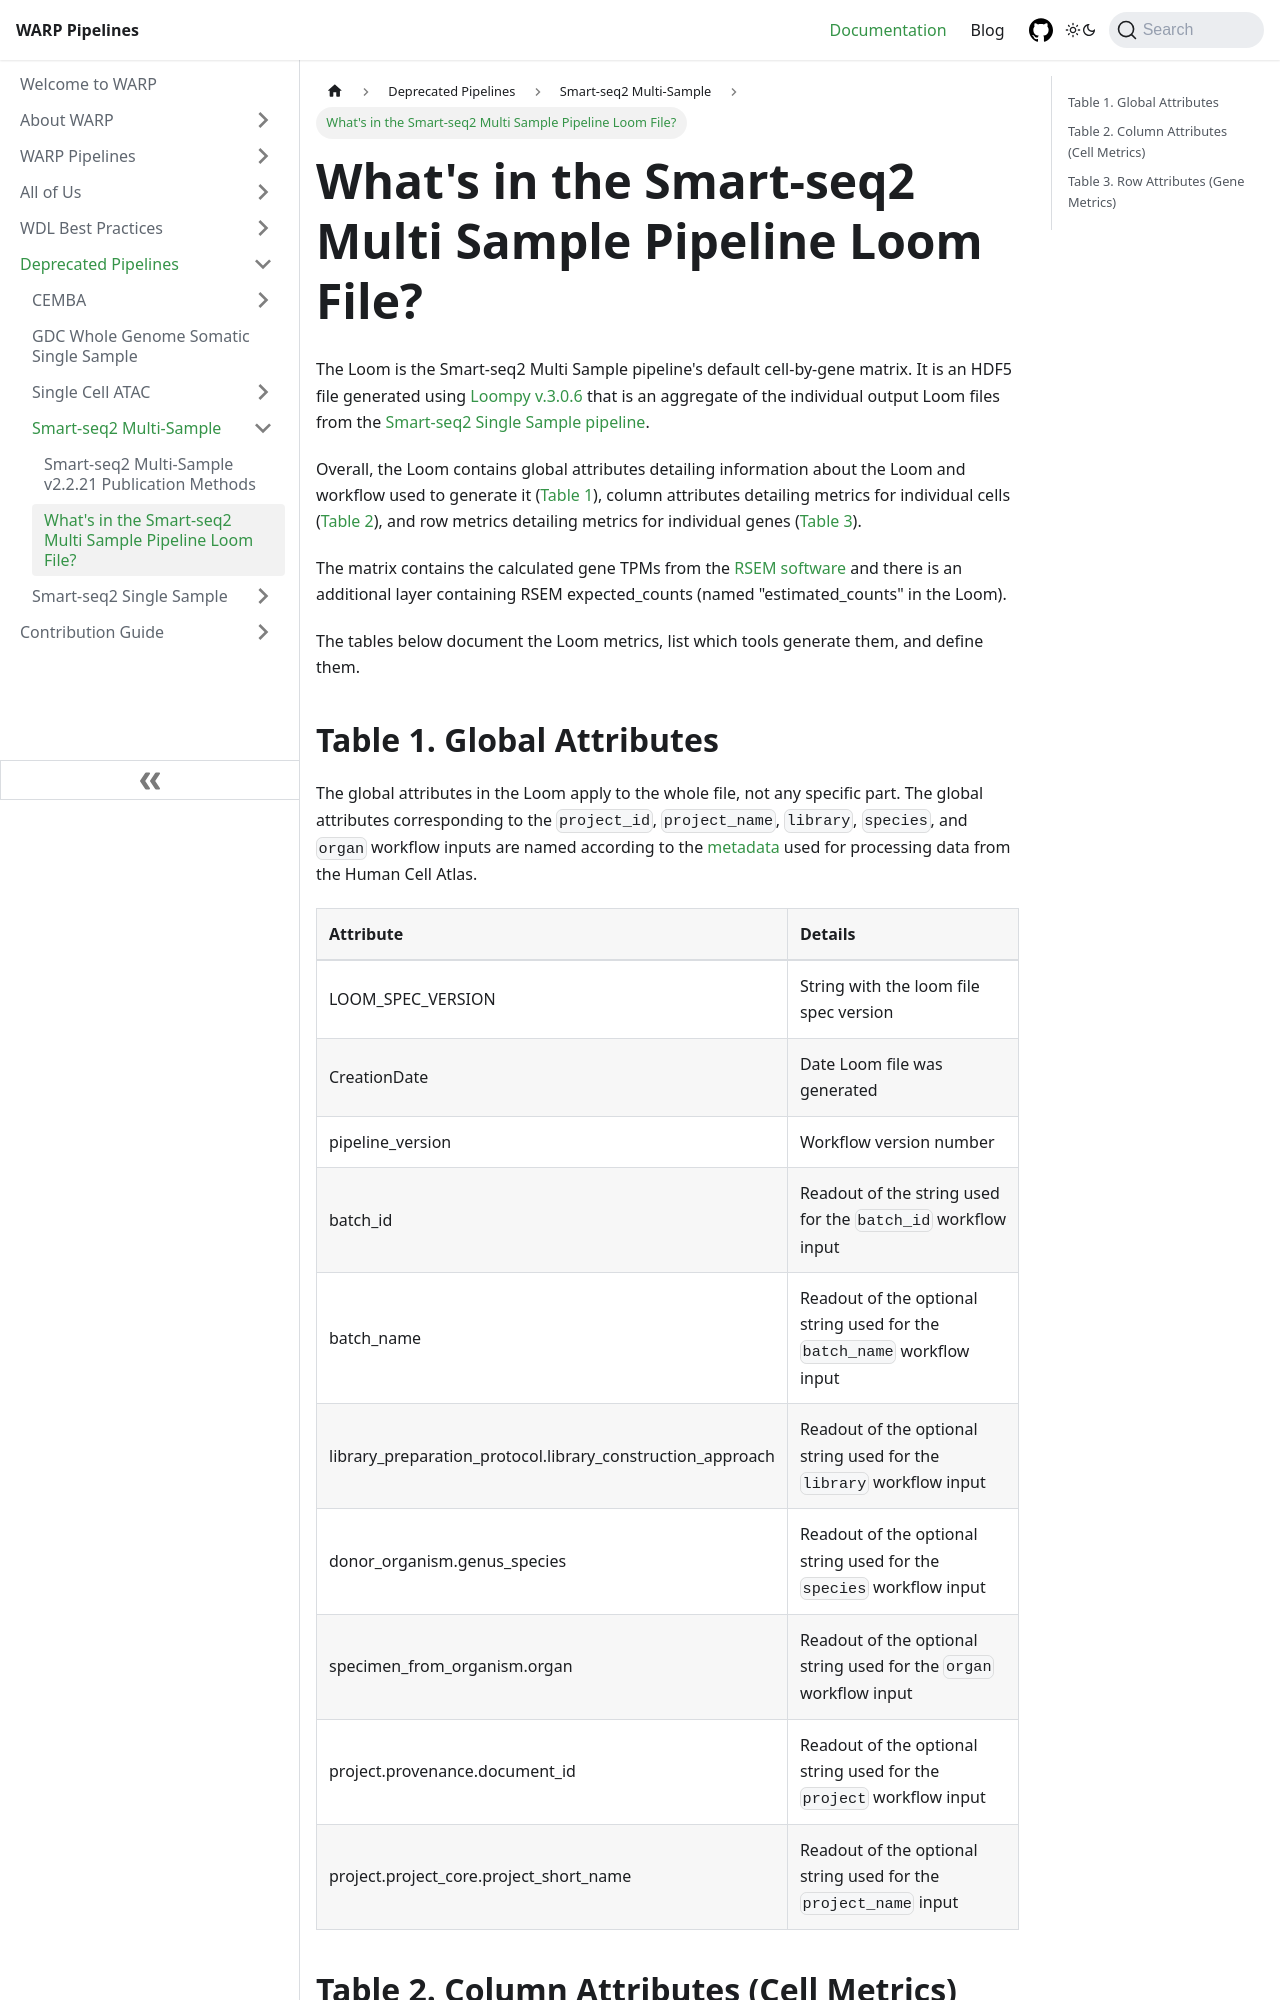

repository: shengqh/warp · page: docs/Deprecated_Pipelines/Smart-seq2_Multi_Sample_Pipeline/Loom_schema.html · generator: docusaurus

---
sidebar_position: 3
---

# What's in the Smart-seq2 Multi Sample Pipeline Loom File?

The Loom is the Smart-seq2 Multi Sample pipeline's default cell-by-gene matrix. It is an HDF5 file generated using [Loompy v.3.0.6](http://loompy.org/) that is an aggregate of the individual output Loom files from the [Smart-seq2 Single Sample pipeline](../Smart-seq2_Single_Sample_Pipeline/README.md).

Overall, the Loom contains global attributes detailing information about the Loom and workflow used to generate it ([Table 1](#table-1-global-attributes)), column attributes detailing metrics for individual cells ([Table 2](#table-2-column-attributes-cell-metrics)), and row metrics detailing metrics for individual genes ([Table 3](#table-3-row-attributes-gene-metrics)).

The matrix contains the calculated gene TPMs from the [RSEM software](https://bmcbioinformatics.biomedcentral.com/articles/10.1186/1471-2105-12-323) and there is an additional layer containing RSEM expected_counts (named "estimated_counts" in the Loom).

The tables below document the Loom metrics, list which tools generate them, and define them.


## Table 1. Global Attributes

The global attributes in the Loom apply to the whole file, not any specific part. The global attributes corresponding to the `project_id`, `project_name`, `library`, `species`, and `organ` workflow inputs are named according to the [metadata](https://data.humancellatlas.org/metadata) used for processing data from the Human Cell Atlas.

| Attribute | Details |
| :-- | :-- |
| LOOM_SPEC_VERSION | String with the loom file spec version |
| CreationDate | Date Loom file was generated |
| pipeline_version | Workflow version number |
| batch_id | Readout of the string used for the `batch_id` workflow input |
| batch_name | Readout of the optional string used for the `batch_name` workflow input |
| library_preparation_protocol.library_construction_approach | Readout of the optional string used for the `library` workflow input  |
| donor_organism.genus_species | Readout of the optional string used for the `species`  workflow input |
| specimen_from_organism.organ | Readout of the optional string used for the `organ` workflow input |
| project.provenance.document_id | Readout of the optional string used for the `project` workflow input |
| project.project_core.project_short_name | Readout of the optional string used for the `project_name` input |
